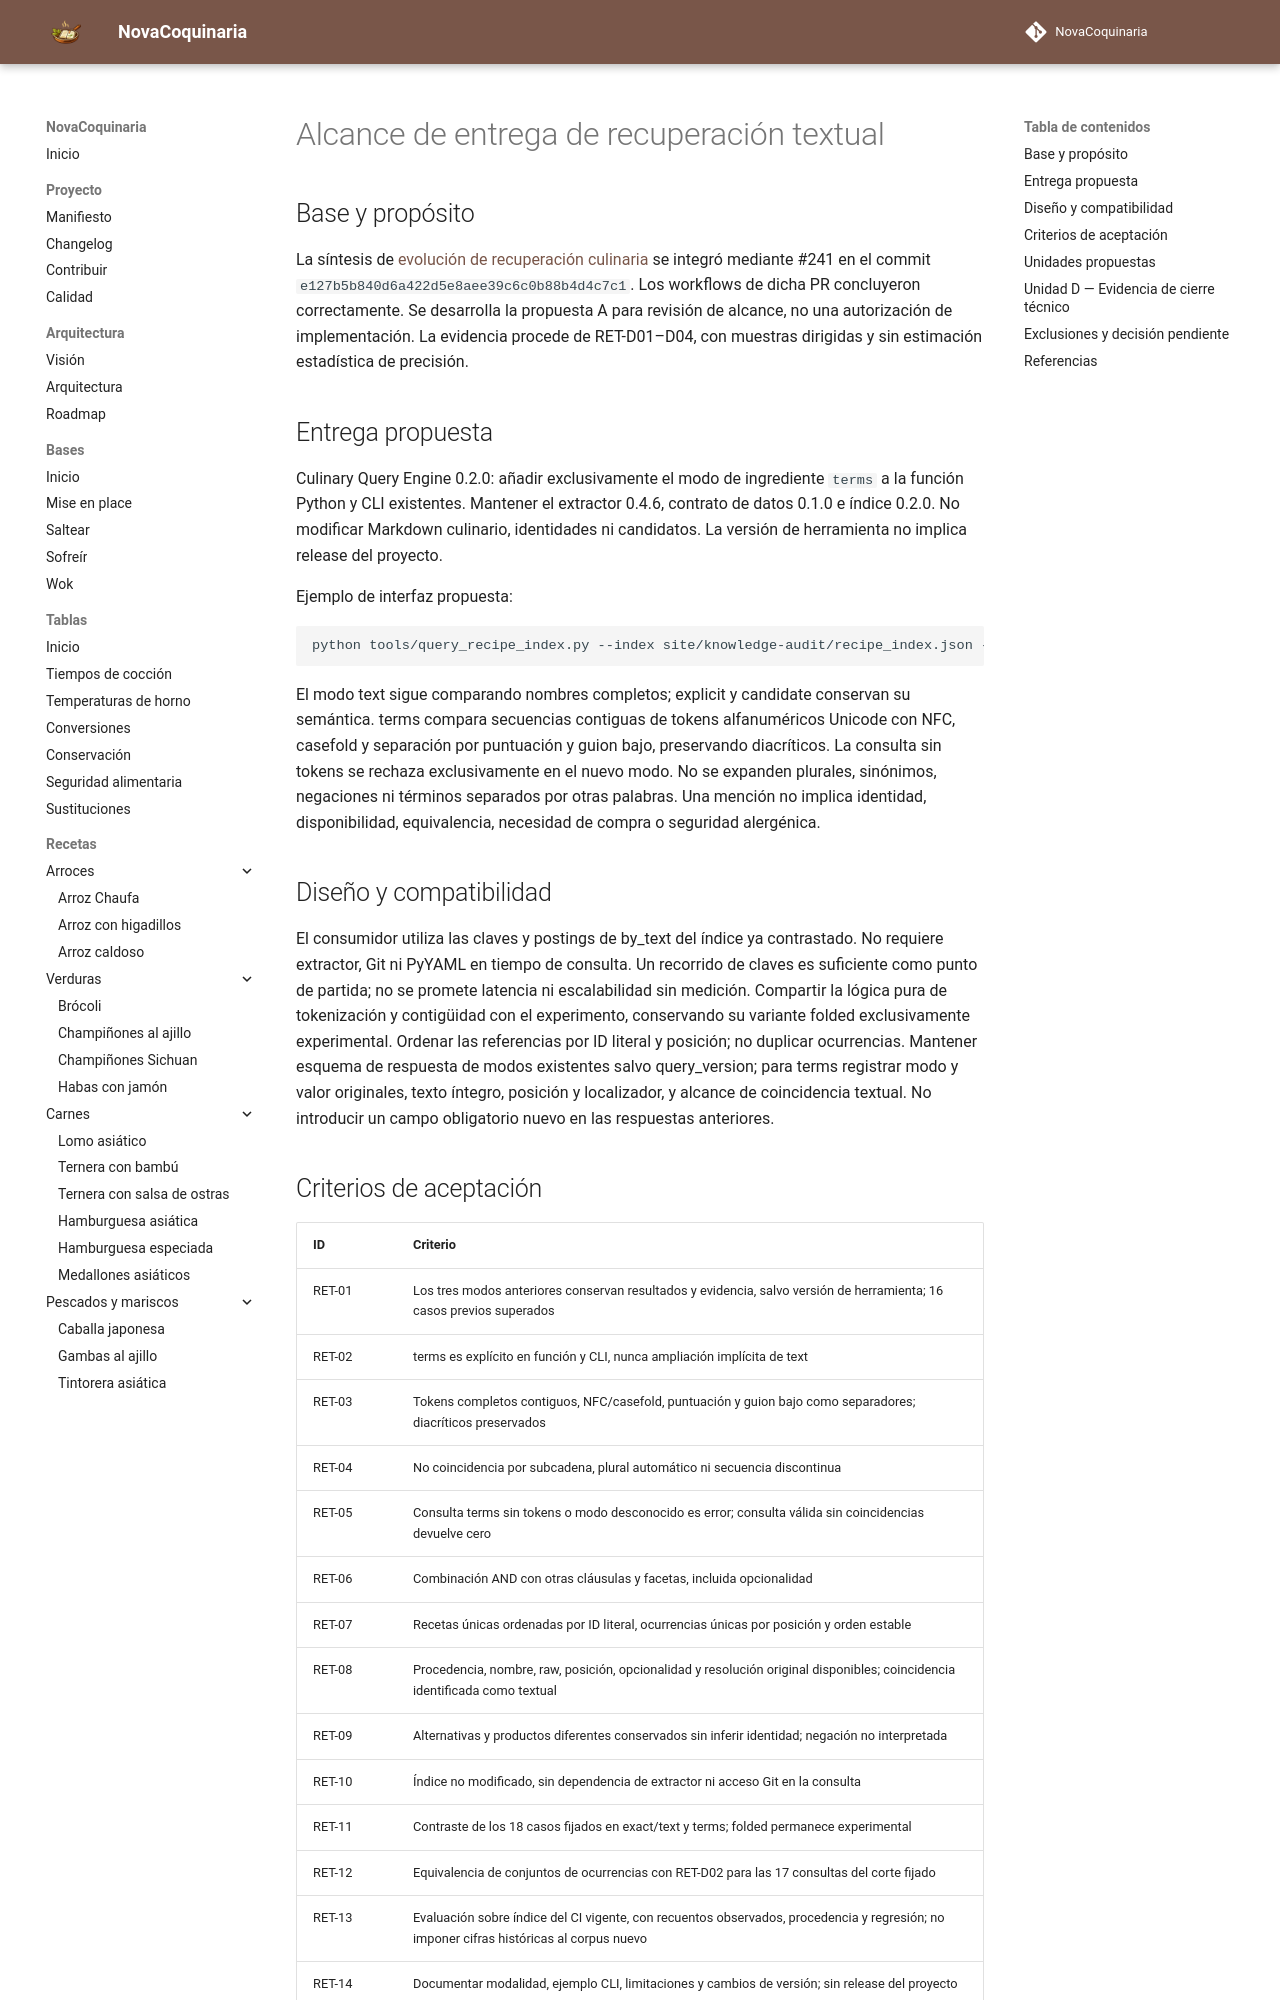

repository: fran-eliot/NovaCoquinaria · page: docs/management/ALCANCE_RECUPERACION_TEXTUAL.html · generator: mkdocs

---
id: DOC-ALCANCE-RECUPERACION-2026
titulo: Alcance de entrega de recuperación textual
tipo: gestion
version: 0.1.1
estado: borrador
ultima_revision: 2026-11-19
---

# Alcance de entrega de recuperación textual

## Base y propósito

La síntesis de [evolución de recuperación culinaria](./EVOLUCION_RECUPERACION_CULINARIA.md) se integró mediante #241 en el commit `e127b5b840d6a422d5e8aee39c6c0b88b4d4c7c1`. Los workflows de dicha PR concluyeron correctamente. Se desarrolla la propuesta A para revisión de alcance, no una autorización de implementación. La evidencia procede de RET-D01–D04, con muestras dirigidas y sin estimación estadística de precisión.

## Entrega propuesta

Culinary Query Engine 0.2.0: añadir exclusivamente el modo de ingrediente `terms` a la función Python y CLI existentes. Mantener el extractor 0.4.6, contrato de datos 0.1.0 e índice 0.2.0. No modificar Markdown culinario, identidades ni candidatos. La versión de herramienta no implica release del proyecto.

Ejemplo de interfaz propuesta:

```bash
python tools/query_recipe_index.py --index site/knowledge-audit/recipe_index.json --ingredient terms "ajo" --ingredient terms "salsa de soja"
```

El modo text sigue comparando nombres completos; explicit y candidate conservan su semántica. terms compara secuencias contiguas de tokens alfanuméricos Unicode con NFC, casefold y separación por puntuación y guion bajo, preservando diacríticos. La consulta sin tokens se rechaza exclusivamente en el nuevo modo. No se expanden plurales, sinónimos, negaciones ni términos separados por otras palabras. Una mención no implica identidad, disponibilidad, equivalencia, necesidad de compra o seguridad alergénica.

## Diseño y compatibilidad

El consumidor utiliza las claves y postings de by_text del índice ya contrastado. No requiere extractor, Git ni PyYAML en tiempo de consulta. Un recorrido de claves es suficiente como punto de partida; no se promete latencia ni escalabilidad sin medición. Compartir la lógica pura de tokenización y contigüidad con el experimento, conservando su variante folded exclusivamente experimental. Ordenar las referencias por ID literal y posición; no duplicar ocurrencias. Mantener esquema de respuesta de modos existentes salvo query_version; para terms registrar modo y valor originales, texto íntegro, posición y localizador, y alcance de coincidencia textual. No introducir un campo obligatorio nuevo en las respuestas anteriores.
